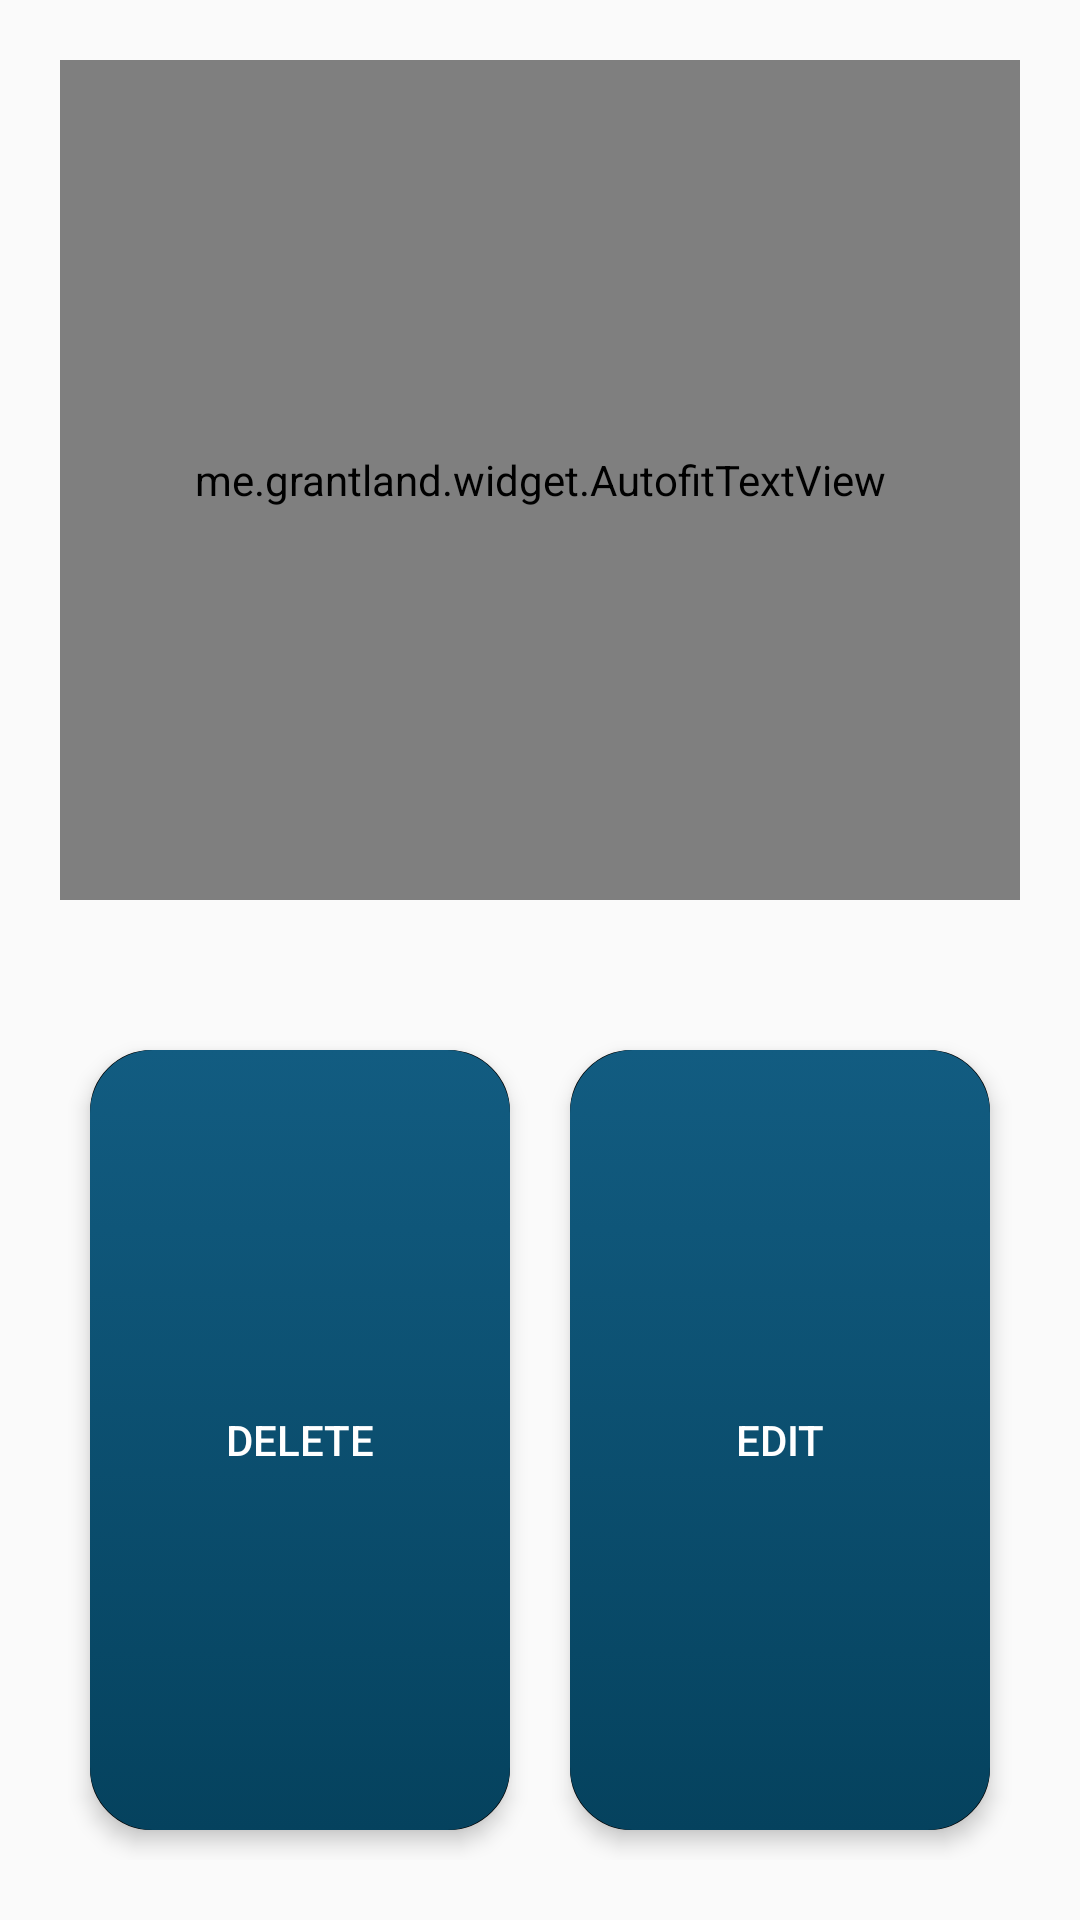

Layout XML and referenced resources for this Android screen:
<!-- AndroidManifest.xml: application theme BlueTheme -->
<!-- res/layout/dialog_workout.xml -->
<?xml version="1.0" encoding="utf-8"?>
<LinearLayout
	xmlns:android="http://schemas.android.com/apk/res/android"
	android:layout_width="match_parent"
	android:layout_height="match_parent"
	android:orientation="vertical">

	<me.grantland.widget.AutofitTextView
		android:id="@+id/tv_workout_name"
		android:layout_width="match_parent"
		android:layout_height="0dp"
		android:layout_weight="@integer/ll_lg_weight"
		android:layout_margin="20dp"
		android:textColor="@color/colorBg"
		android:textSize="30sp"/>


	<RelativeLayout
		android:layout_width="match_parent"
		android:layout_height="0dp"
		android:layout_margin="20dp"
		android:layout_weight="@integer/ll_lg_weight">

		<TextView
			android:id="@+id/center_dialog"
			android:layout_width="wrap_content"
			android:layout_height="match_parent"
			android:layout_centerHorizontal="true"/>

		<Button
			android:id="@+id/btn_delete_workout"
			android:layout_width="wrap_content"
			android:layout_height="match_parent"
			android:layout_margin="10dp"
			android:layout_alignParentBottom="true"
			android:layout_alignParentStart="true"
			android:layout_toStartOf="@id/center_dialog"
			android:gravity="center"
			android:text="@string/delete"/>

		<Button
			android:id="@+id/btn_edit_workout"
			android:layout_width="wrap_content"
			android:layout_height="match_parent"
			android:layout_margin="10dp"
			android:layout_alignParentBottom="true"
			android:layout_alignParentEnd="true"
			android:layout_toEndOf="@id/center_dialog"
			android:gravity="center"
			android:text="@string/edit"/>
	</RelativeLayout>


</LinearLayout>
<!-- resources referenced by this layout -->
<resources>
  <color name="colorBg">@color/colorPrimaryDark</color>
  <integer name="ll_lg_weight">4</integer>
  <string name="delete">Delete</string>
  <string name="edit">Edit</string>
  <style name="BlueTheme" parent="@style/AppTheme">
          <item name="editTextStyle">@style/BlueEditTextStyle</item>
          <item name="android:buttonStyle">@style/BlueButtonStyle</item>
          <item name="imageButtonStyle">@style/BlueImageButtonStyle</item>
          <item name="tabBackground">@drawable/anim_tab_ripple_blue</item>
          <item name="tabIndicatorColor">@color/blue</item>
          <item name="tabSelectedTextColor">@color/blue</item>
      </style>
  <color name="colorPrimaryDark">@android:color/black</color>
  <style name="AppTheme" parent="Theme.AppCompat.Light.NoActionBar">
          <item name="colorPrimary">@color/colorPrimary</item>
          <item name="colorPrimaryDark">@color/colorPrimaryDark</item>
          <item name="colorAccent">@color/colorAccent</item>
  
      </style>
  <style name="BlueEditTextStyle" parent="EditTextStyle">
          <item name="android:background">@drawable/anim_edit_text_ripple_blue</item>
      </style>
  <style name="BlueButtonStyle" parent="ButtonStyle">
  		<item name="android:background">@drawable/anim_button_ripple_blue</item>
  	</style>
  <style name="BlueImageButtonStyle" parent="ImageButtonStyle">
          <item name="android:background">@drawable/anim_button_ripple_blue</item>
      </style>
  <!-- drawable anim_tab_ripple_blue (drawable) -->
  <ripple
      xmlns:android="http://schemas.android.com/apk/res/android"
      android:color="@color/colorAccent">
      <item android:drawable="@drawable/tab_box_blue"/>
  </ripple>
  <color name="blue">#125c81</color>
  <color name="colorPrimary">@android:color/black</color>
  <color name="colorAccent">#6b6b6b</color>
  <style name="EditTextStyle" parent="Widget.AppCompat.EditText">
          <item name="android:textColorHighlight">@color/colorText</item>
          <item name="colorAccent">@color/colorText</item>
          <item name="android:inputType">textNoSuggestions</item>
          <item name="android:padding">10dp</item>
          <item name="android:textAlignment">center</item>
          <item name="android:textCursorDrawable">@null</item>
      </style>
  <!-- drawable anim_edit_text_ripple_blue (drawable) -->
  <ripple
      xmlns:android="http://schemas.android.com/apk/res/android"
      android:color="@color/colorBg">
      <item android:drawable="@drawable/edit_text_box_blue"/>
  </ripple>
  <!-- drawable anim_button_ripple_blue (drawable) -->
  <ripple
      xmlns:android="http://schemas.android.com/apk/res/android"
      android:color="@color/colorText">
      <item android:drawable="@drawable/selector_btn_default_blue"/>
  </ripple>
  <style name="ImageButtonStyle" parent="@style/Widget.AppCompat.ImageButton">
          <item name="android:elevation">2dp</item>
          <item name="android:translationZ">2dp</item>
      </style>
  <!-- drawable tab_box_blue (drawable) -->
  <shape xmlns:android="http://schemas.android.com/apk/res/android"
      android:shape="rectangle">
  
      <gradient
          android:angle="270"
          android:centerColor="@color/colorBg"
          android:endColor="@color/colorBg"
          android:startColor="@color/blue"
          android:type="linear" />
  
      <stroke
          android:width="2dp"
          android:color="@color/colorBg" />
  
      <corners android:radius="2dp" />
  </shape>
  <color name="colorText">@android:color/white</color>
  <!-- drawable selector_btn_text_default (drawable) -->
  <?xml version="1.0" encoding="utf-8"?>
  <selector
      xmlns:android="http://schemas.android.com/apk/res/android">
  
      <item
          android:state_selected="true"
          android:color="@color/colorBg"/>
      <item
          android:state_pressed="true"
          android:color="@color/colorBg"/>
      <item
          android:color="@color/colorText"/>
  </selector>
  <color name="grey">#e3d4d4d4</color>
  <color name="blueDark">#05425e</color>
</resources>
